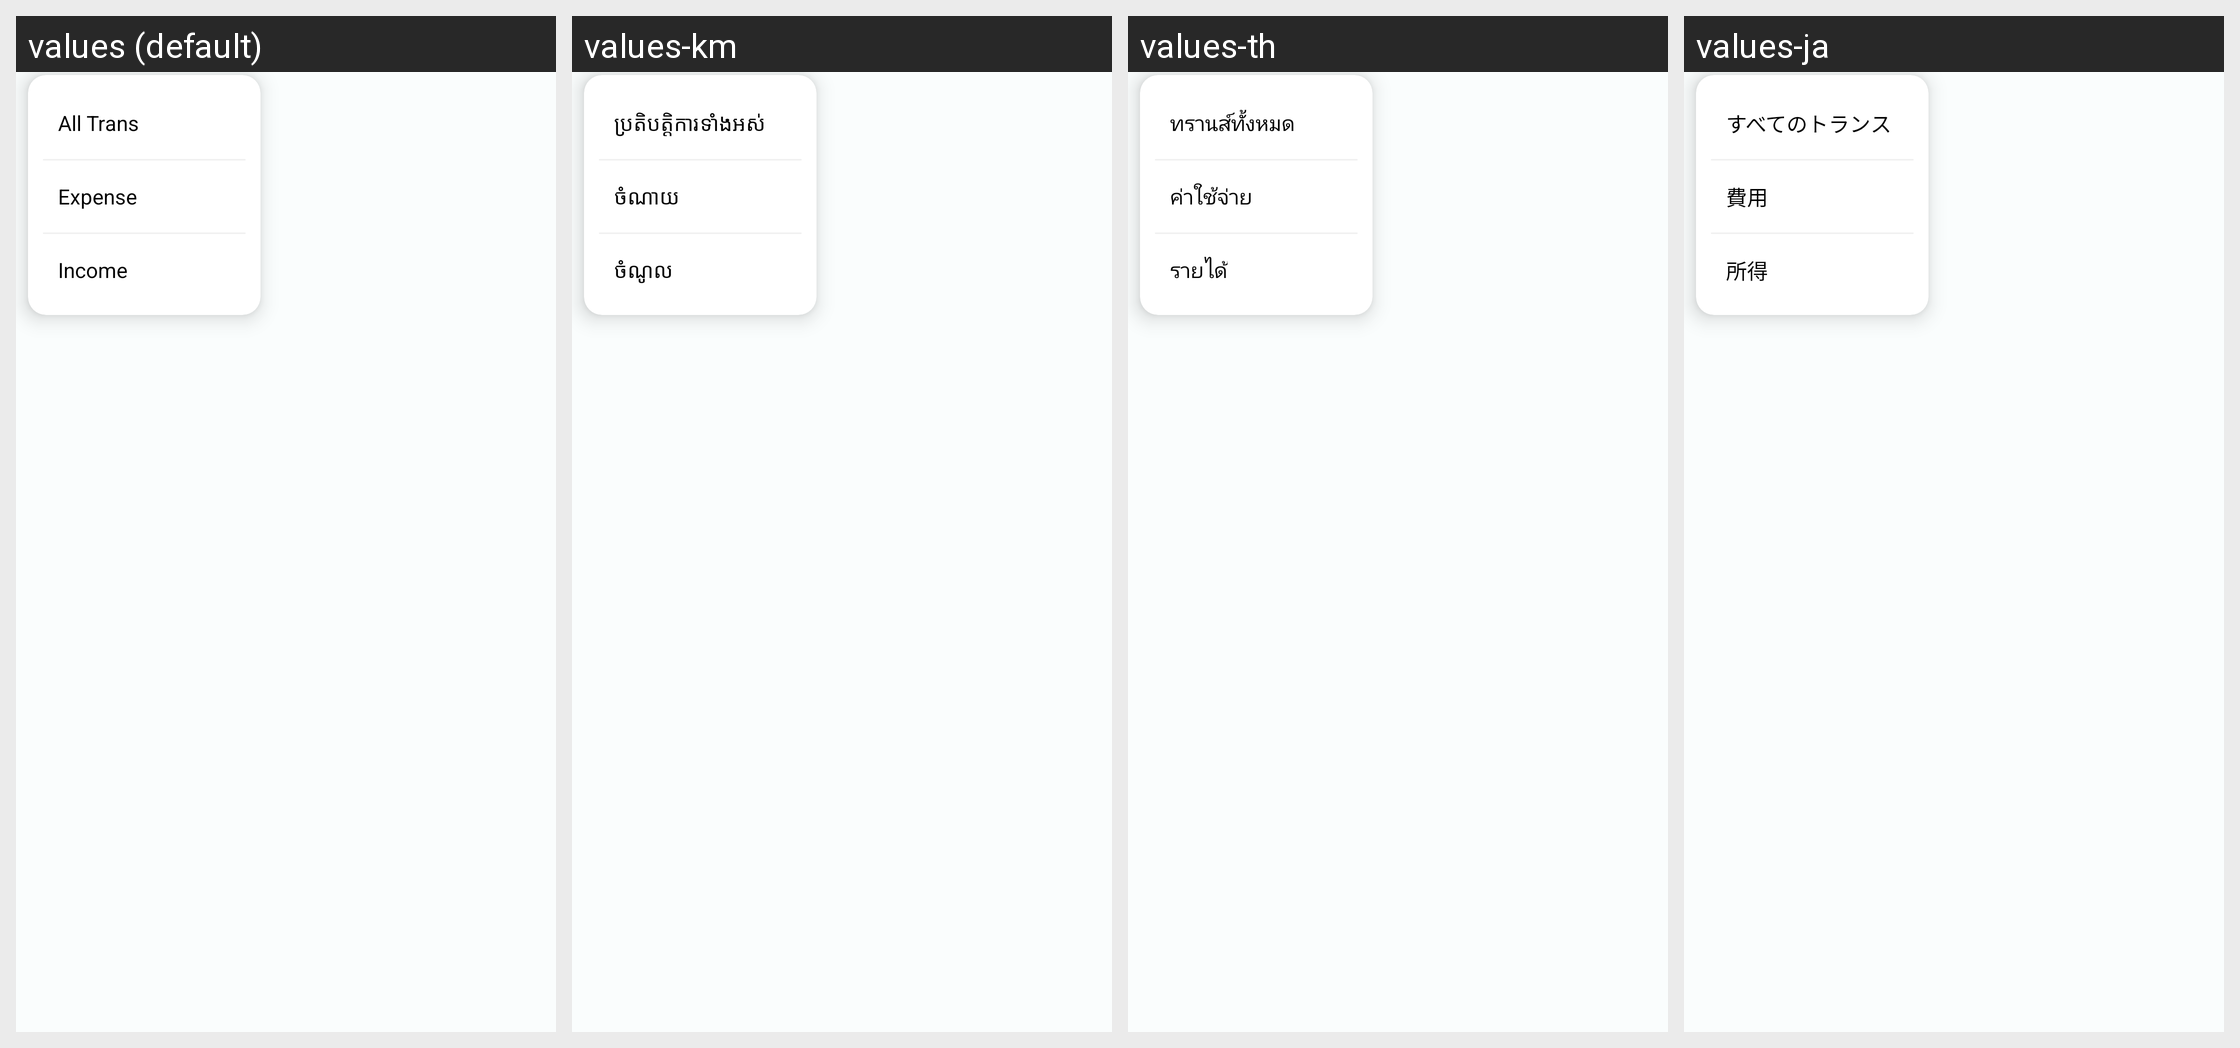

Locale-by-locale string values for the Android screen shown in this grid:
Android screen res/layout/trans_filter_dropdown.xml rendered under 4 locales, left to right: values (default), values-km, values-th, values-ja. Device: Nexus 5 (rendered at 1080×1920; each locale shown at half size, 540×960, under a caption strip naming it); theme Theme.MoneyTracker.
Other locales in the repository, not shown: values-de, values-es, values-fr, values-id, values-in, values-it, values-ko, values-nl, values-no, values-pt-rBR, values-sv, values-tr, values-vi, values-zh-rCN, values-zh-rTW.
Strings drawn on this screen, with the default value and each locale's value (text and hints the layout hard-codes, and strings that could not be matched under every locale, appear in the picture but are not listed):

all_trans
  values: All Trans
  values-km: ប្រតិបត្តិការទាំងអស់
  values-th: ทรานส์ทั้งหมด
  values-ja: すべてのトランス

expense
  values: Expense
  values-km: ចំណាយ
  values-th: ค่าใช้จ่าย
  values-ja: 費用

income
  values: Income
  values-km: ចំណូល
  values-th: รายได้
  values-ja: 所得
